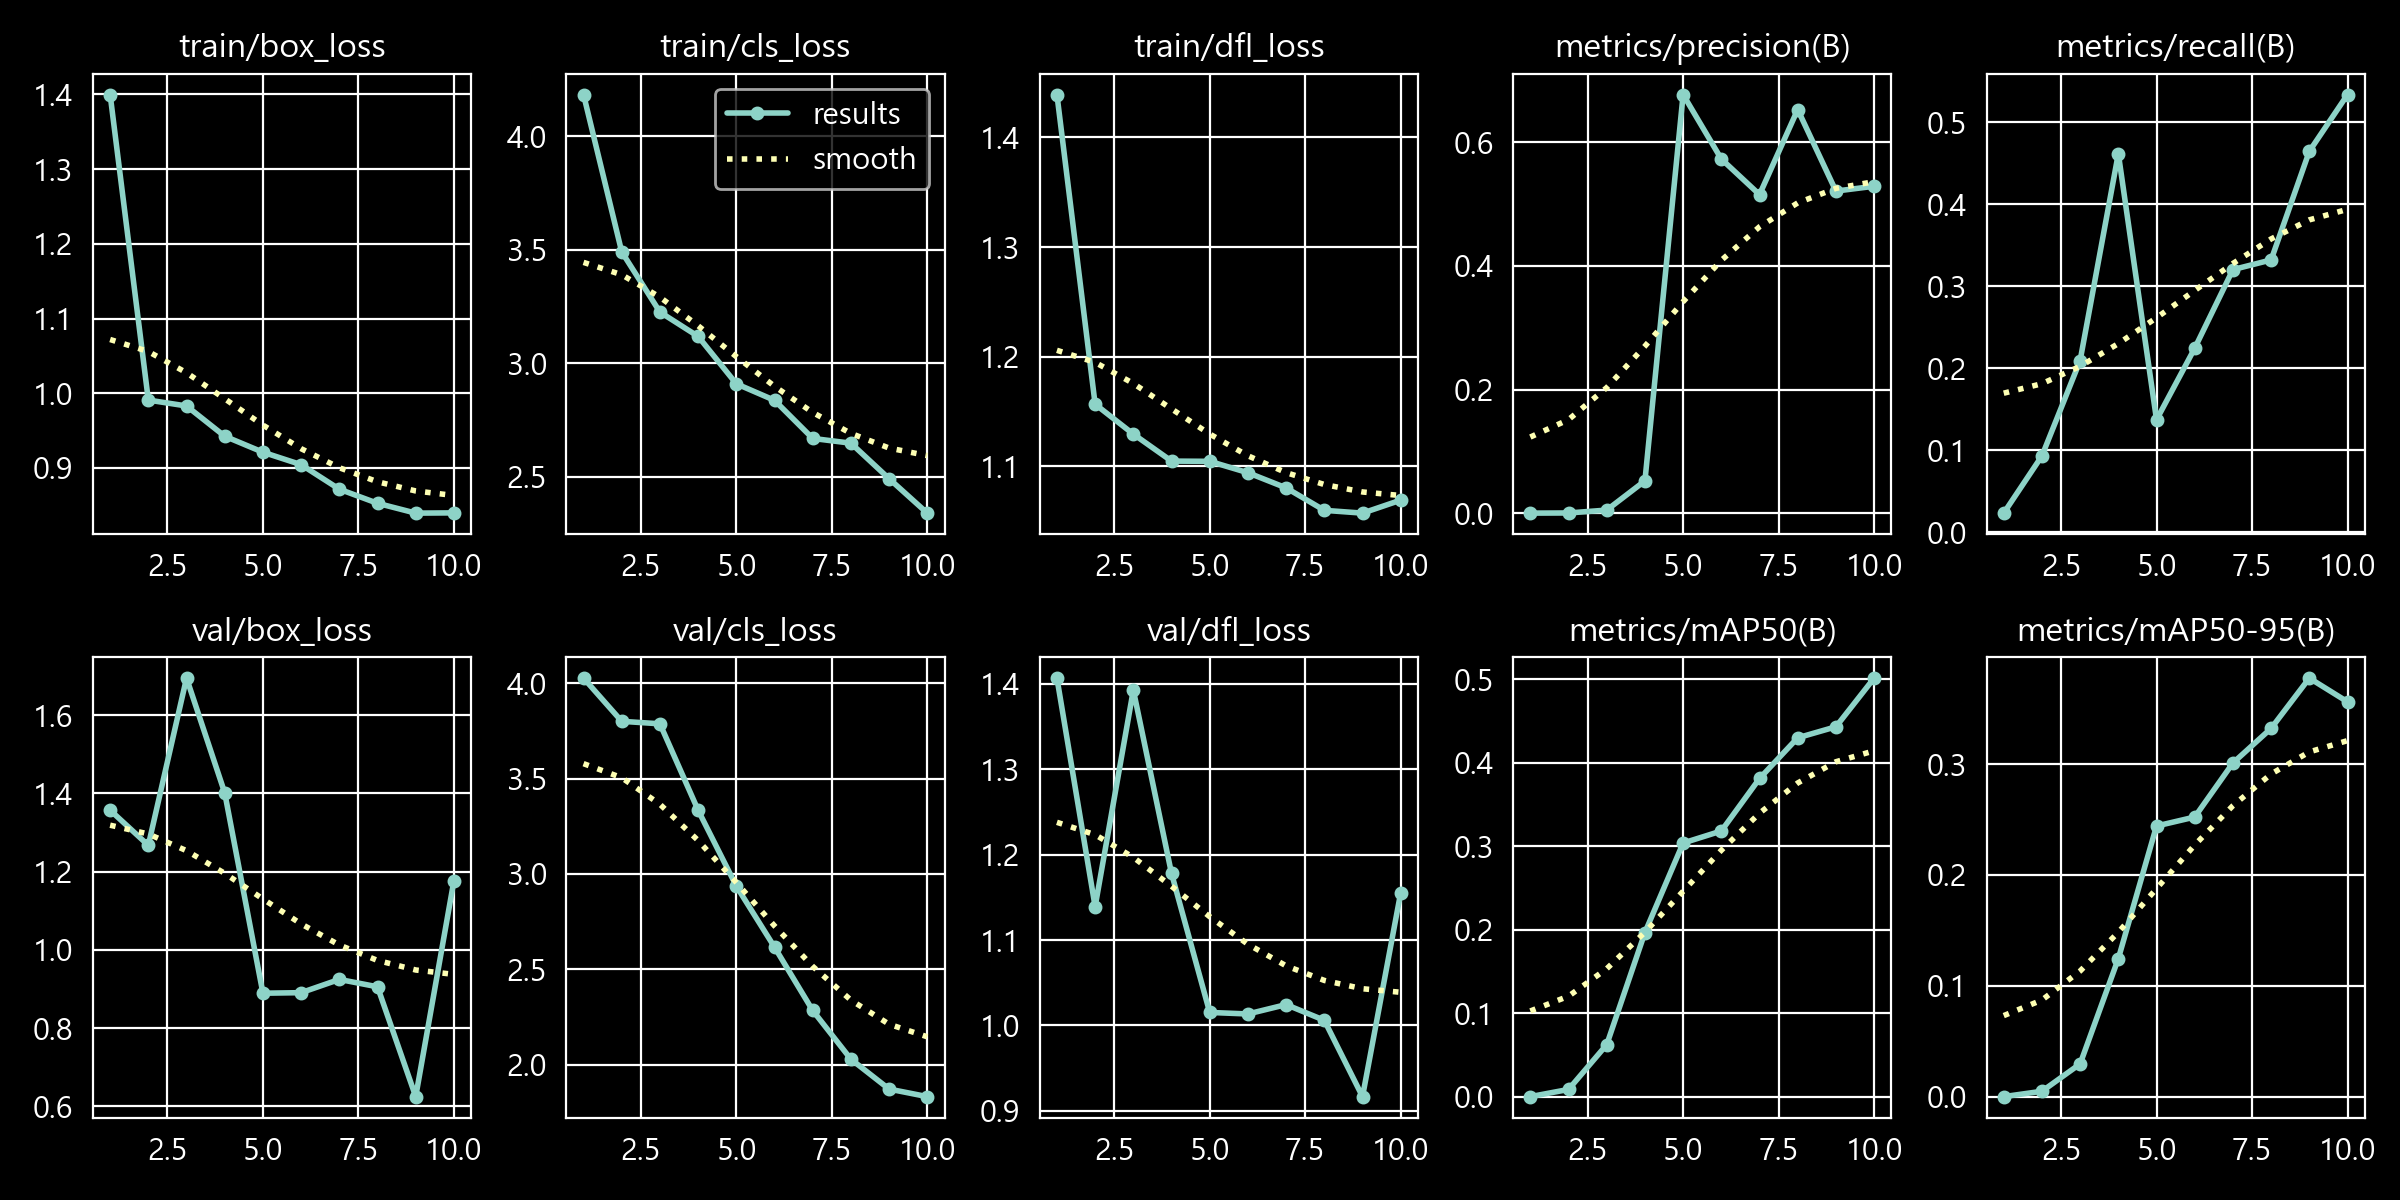

The file beside this chart, header and first rows:
epoch, time, train/box_loss, train/cls_loss, train/dfl_loss, metrics/precision(B), metrics/recall(B), metrics/mAP50(B), metrics/mAP50-95(B), val/box_loss, val/cls_loss, val/dfl_loss, lr/pg0, lr/pg1, lr/pg2
1, 11.56, 1.4, 4.184, 1.439, 1e-05, 0.02326, 3e-05, 1e-05, 1.357, 4.026, 1.407, 2.84801e-05, 2.84801e-05, 0.07703
2, 20.98, 0.9909, 3.491, 1.157, 0.00026, 0.09302, 0.00863, 0.00484, 1.267, 3.8, 1.139, 5.76223e-05, 5.76223e-05, 0.05306
3, 31.68, 0.983, 3.226, 1.129, 0.00495, 0.2093, 0.06231, 0.02955, 1.695, 3.787, 1.393, 8.61761e-05, 8.61761e-05, 0.02909
4, 40.61, 0.9425, 3.119, 1.105, 0.05222, 0.4616, 0.1967, 0.1245, 1.401, 3.334, 1.178, 0.0001141, 0.0001141, 0.005114
5, 50.63, 0.9211, 2.91, 1.105, 0.6772, 0.1371, 0.3039, 0.2442, 0.8893, 2.936, 1.015, 0.0001189, 0.0001189, 0.0001189
6, 58.95, 0.9044, 2.837, 1.094, 0.5729, 0.2243, 0.3183, 0.2523, 0.8907, 2.617, 1.013, 0.0001177, 0.0001177, 0.0001177
7, 69.06, 0.8716, 2.669, 1.08, 0.5153, 0.3202, 0.3812, 0.301, 0.9246, 2.285, 1.024, 0.0001165, 0.0001165, 0.0001165
8, 77.91, 0.8527, 2.648, 1.06, 0.653, 0.332, 0.43, 0.3323, 0.9057, 2.03, 1.006, 0.0001152, 0.0001152, 0.0001152
9, 88.77, 0.8395, 2.492, 1.057, 0.5211, 0.4644, 0.4431, 0.3776, 0.6251, 1.873, 0.9165, 0.000114, 0.000114, 0.000114
10, 97.62, 0.8399, 2.34, 1.069, 0.5289, 0.5336, 0.5015, 0.3562, 1.177, 1.834, 1.155, 0.0001128, 0.0001128, 0.0001128
